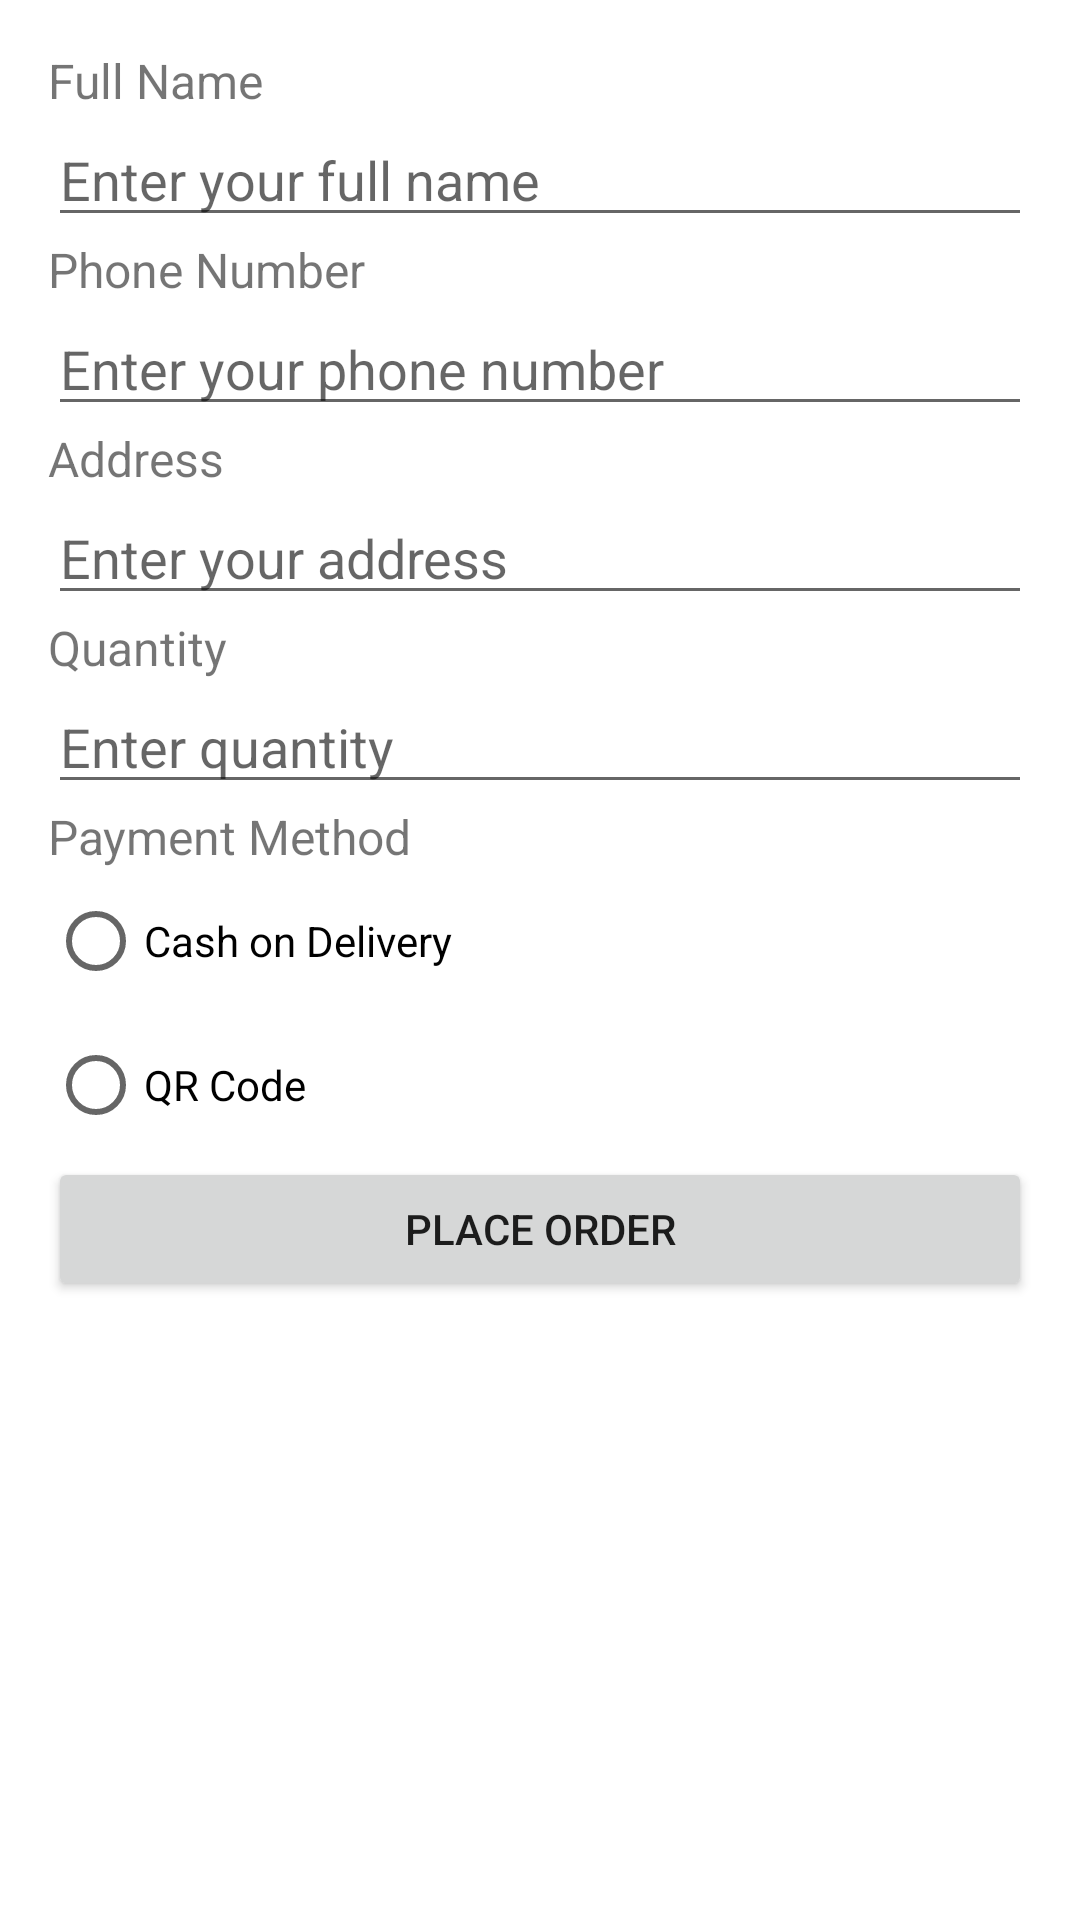

Here is an Android app screen rendered from its layout file. Give the layout XML and the strings, colors and styles it references.
<!-- AndroidManifest.xml: application theme Theme.Food_ordering_app -->
<!-- res/layout/activity_order.xml -->
<ScrollView xmlns:android="http://schemas.android.com/apk/res/android"
    android:layout_width="match_parent"
    android:layout_height="match_parent">

    <LinearLayout
        android:layout_width="match_parent"
        android:layout_height="wrap_content"
        android:orientation="vertical"
        android:padding="16dp">

        
        <TextView
            android:layout_width="match_parent"
            android:layout_height="wrap_content"
            android:text="Full Name"
            android:textSize="16sp" />

        <EditText
            android:id="@+id/editTextFullName"
            android:layout_width="match_parent"
            android:layout_height="wrap_content"
            android:hint="Enter your full name"
            android:inputType="textPersonName" />

        
        <TextView
            android:layout_width="match_parent"
            android:layout_height="wrap_content"
            android:text="Phone Number"
            android:textSize="16sp" />

        <EditText
            android:id="@+id/editTextPhoneNumber"
            android:layout_width="match_parent"
            android:layout_height="wrap_content"
            android:hint="Enter your phone number"
            android:inputType="phone" />

        
        <TextView
            android:layout_width="match_parent"
            android:layout_height="wrap_content"
            android:text="Address"
            android:textSize="16sp" />

        <EditText
            android:id="@+id/editTextAddress"
            android:layout_width="match_parent"
            android:layout_height="wrap_content"
            android:hint="Enter your address"
            android:inputType="textPostalAddress" />

        
        <TextView
            android:layout_width="match_parent"
            android:layout_height="wrap_content"
            android:text="Quantity"
            android:textSize="16sp" />

        <EditText
            android:id="@+id/editTextQuantity"
            android:layout_width="match_parent"
            android:layout_height="wrap_content"
            android:hint="Enter quantity"
            android:inputType="number" />

        
        <TextView
            android:layout_width="match_parent"
            android:layout_height="wrap_content"
            android:text="Payment Method"
            android:textSize="16sp" />

        <RadioGroup
            android:id="@+id/radioGroupPaymentMethod"
            android:layout_width="match_parent"
            android:layout_height="wrap_content"
            android:orientation="vertical">

            <RadioButton
                android:id="@+id/radioButtonCashOnDelivery"
                android:layout_width="wrap_content"
                android:layout_height="wrap_content"
                android:text="Cash on Delivery" />

            <RadioButton
                android:id="@+id/radioButtonQRCode"
                android:layout_width="wrap_content"
                android:layout_height="wrap_content"
                android:text="QR Code" />
        </RadioGroup>

        
        <Button
            android:id="@+id/buttonPlaceOrder"
            android:layout_width="match_parent"
            android:layout_height="wrap_content"
            android:text="Place Order" />

    </LinearLayout>
</ScrollView>
<!-- resources referenced by this layout -->
<resources>
  <style name="Theme.Food_ordering_app" parent="Theme.MaterialComponents.DayNight.DarkActionBar">
          
          <item name="colorPrimary">@color/purple_500</item>
          <item name="colorPrimaryVariant">@color/purple_700</item>
          <item name="colorOnPrimary">@color/white</item>
          
          <item name="colorSecondary">@color/teal_200</item>
          <item name="colorSecondaryVariant">@color/teal_700</item>
          <item name="colorOnSecondary">@color/black</item>
          
          <item name="android:statusBarColor">?attr/colorPrimaryVariant</item>
          
      </style>
  <!-- not gathered from this repository: default colours our renderer supplied (Android Studio template values) -->
  <color name="purple_500">#FF6200EE</color>
  <color name="purple_700">#FF3700B3</color>
  <color name="teal_200">#FF03DAC5</color>
  <color name="teal_700">#FF018786</color>
  <color name="black">#FF000000</color>
  <color name="white">#FFFFFFFF</color>
</resources>
